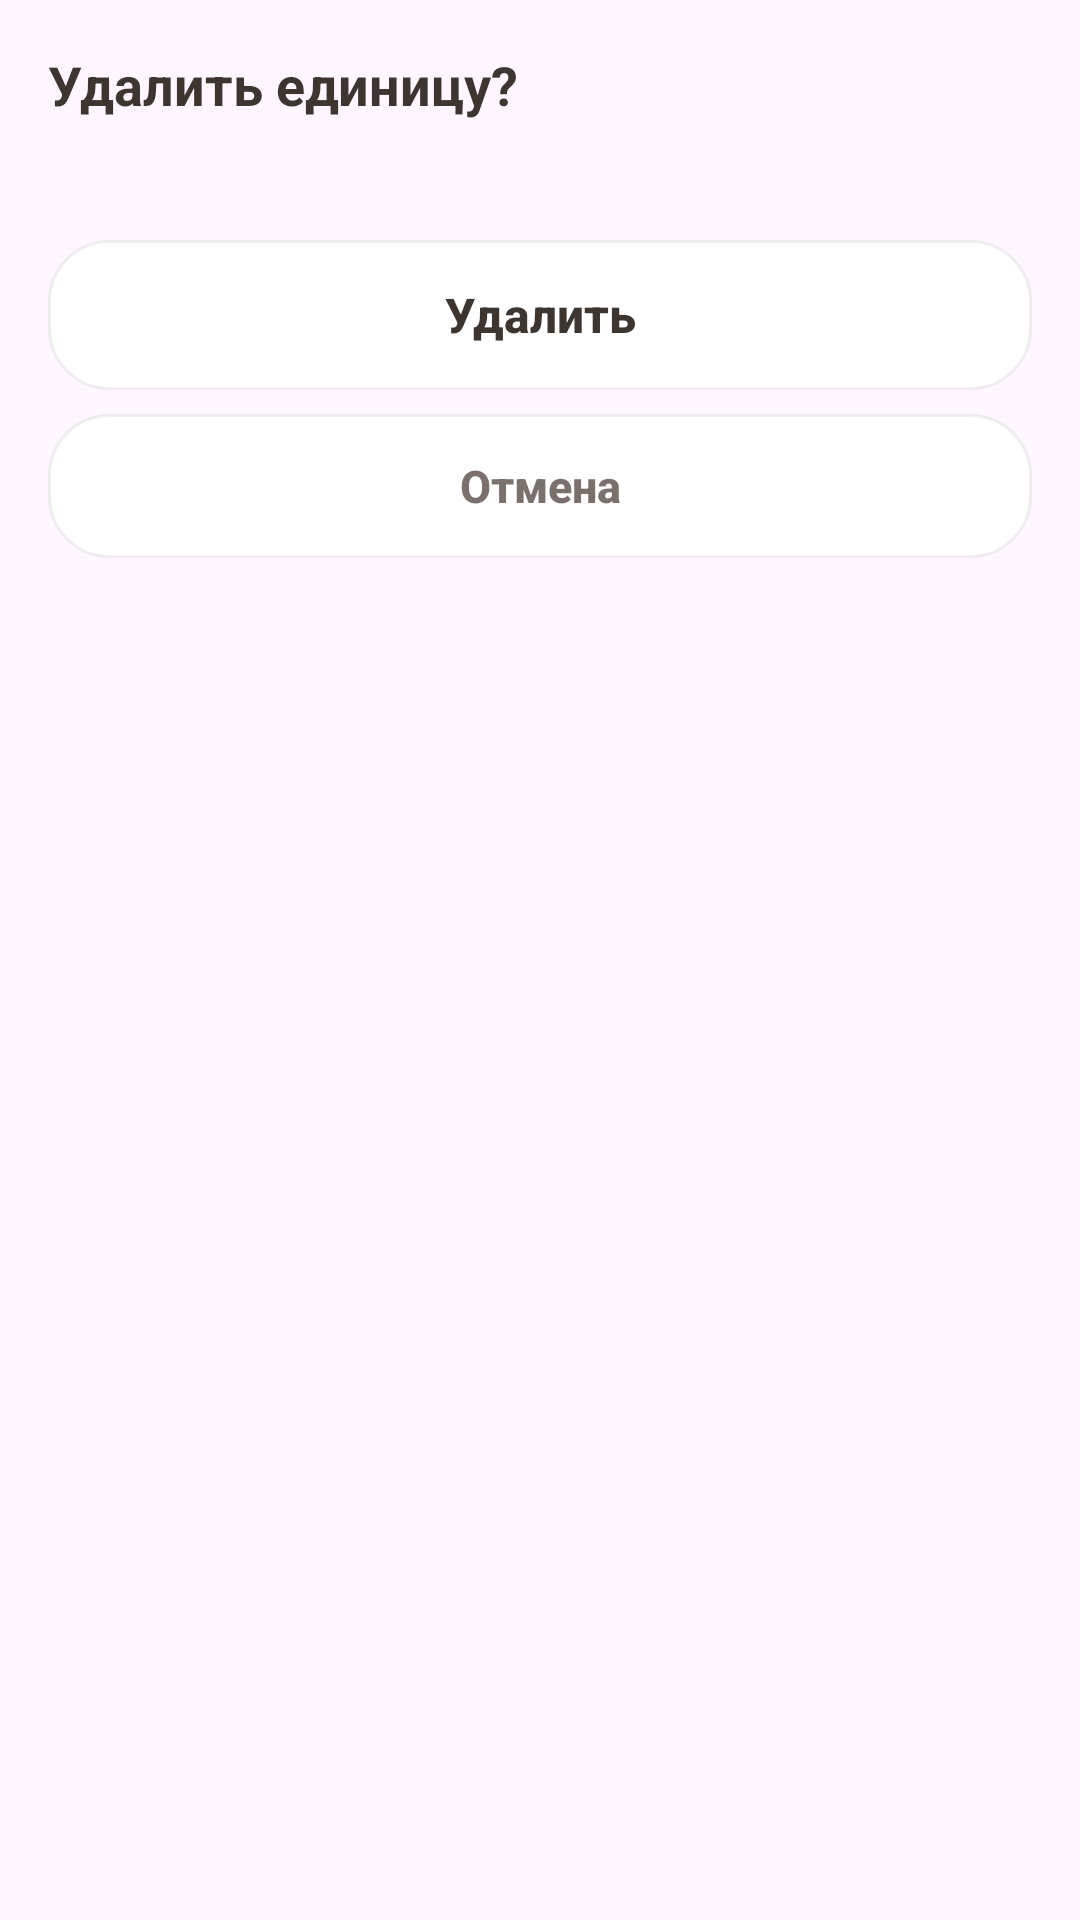

Write the Android layout XML for this screen, with the resource values it uses.
<!-- AndroidManifest.xml: application theme Theme.Receptor -->
<!-- res/layout/dialog_remove_unit_confirm.xml -->
<?xml version="1.0" encoding="utf-8"?>
<LinearLayout xmlns:android="http://schemas.android.com/apk/res/android"
    xmlns:app="http://schemas.android.com/apk/res-auto"
    android:layout_width="match_parent"
    android:layout_height="wrap_content"
    android:orientation="vertical"
    android:padding="16dp">

    <TextView
        android:layout_width="match_parent"
        android:layout_height="wrap_content"
        android:text="@string/remove_unit_title"
        android:textColor="@color/text_primary"
        android:textSize="18sp"
        android:textStyle="bold" />

    <TextView
        android:id="@+id/tv_remove_message"
        android:layout_width="match_parent"
        android:layout_height="wrap_content"
        android:layout_marginTop="8dp"
        android:textColor="@color/text_secondary"
        android:textSize="13sp" />

    <Button
        android:id="@+id/btn_confirm_remove"
        android:layout_width="match_parent"
        android:layout_height="50dp"
        android:layout_marginTop="14dp"
        android:background="@drawable/bg_section_card"
        android:backgroundTint="@null"
        app:backgroundTint="@null"
        android:text="@string/remove_unit_action"
        android:textAllCaps="false"
        android:textColor="@color/text_primary"
        android:textSize="16sp"
        android:textStyle="bold" />

    <Button
        android:id="@+id/btn_cancel_remove"
        android:layout_width="match_parent"
        android:layout_height="48dp"
        android:layout_marginTop="8dp"
        android:background="@drawable/bg_section_card"
        android:backgroundTint="@null"
        app:backgroundTint="@null"
        android:text="@string/cancel"
        android:textAllCaps="false"
        android:textColor="@color/text_muted"
        android:textSize="15sp"
        android:textStyle="bold" />

</LinearLayout>
<!-- resources referenced by this layout -->
<resources>
  <color name="text_muted">#7A706C</color>
  <color name="text_primary">#3D3530</color>
  <color name="text_secondary">#9A8F8A</color>
  <!-- drawable bg_section_card (drawable) -->
  ﻿<?xml version="1.0" encoding="utf-8"?>
  <shape xmlns:android="http://schemas.android.com/apk/res/android" android:shape="rectangle">
      <corners android:radius="20dp" />
      <solid android:color="@color/white" />
      <stroke android:width="1dp" android:color="#0F000000" />
  </shape>
  <string name="cancel">Отмена</string>
  <string name="remove_unit_action">Удалить</string>
  <string name="remove_unit_title">Удалить единицу?</string>
  <style name="Theme.Receptor" parent="Base.Theme.Receptor" />
  <color name="white">#FFFFFFFF</color>
  <style name="Base.Theme.Receptor" parent="Theme.Material3.Light.NoActionBar">
      </style>
</resources>
